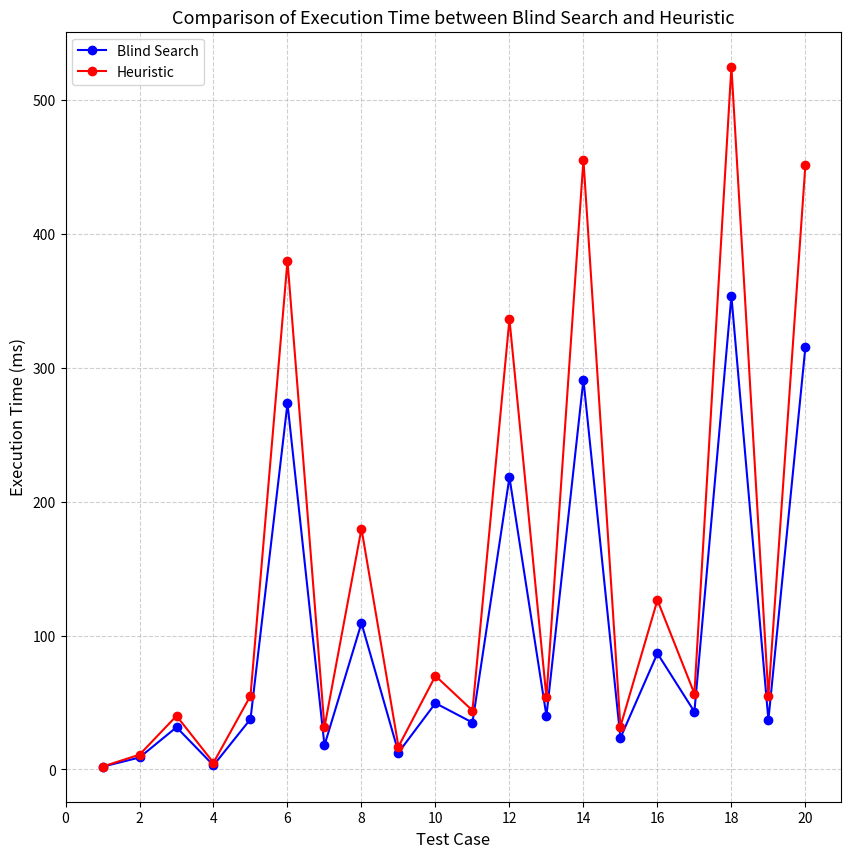

Write the Python code that produced this figure.
import matplotlib.pyplot as plt

# Data
runtimesB = [
    0.0020, 0.0089, 0.0315, 0.0030, 0.0376,
    0.2735, 0.0180, 0.1093, 0.0126, 0.0495,
    0.0350, 0.2183, 0.0400, 0.2913, 0.0235,
    0.0867, 0.0431, 0.3537, 0.0370, 0.3155,
]

runtimesH = [
    0.0021, 0.0110, 0.0400, 0.0050, 0.0550,
    0.3801, 0.0315, 0.1799, 0.0170, 0.0699,
    0.0440, 0.3364, 0.0538, 0.4555, 0.0320,
    0.1265, 0.0566, 0.5251, 0.0546, 0.4516,
]

# Convert seconds → milliseconds
runtimesB_ms = [t * 1000 for t in runtimesB]
runtimesH_ms = [t * 1000 for t in runtimesH]

# Test case indices
test_cases = list(range(1, 21))

# Plot
plt.figure(figsize=(10, 10))
plt.plot(test_cases, runtimesB_ms, marker='o', color='blue', label='Blind Search')
plt.plot(test_cases, runtimesH_ms, marker='o', color='red', label='Heuristic')

# Labels, title, and grid
plt.title('Comparison of Execution Time between Blind Search and Heuristic', fontsize=13)
plt.xlabel('Test Case', fontsize=12)
plt.ylabel('Execution Time (ms)', fontsize=12)
plt.legend()
plt.grid(True, linestyle='--', alpha=0.6)
plt.xticks(range(0, 22, 2))  # from 0 → 20, step 2
# Save as high-resolution image
plt.savefig('runtime_comparison_ms.png', dpi=300, bbox_inches='tight')

# Show the plot
plt.show()


